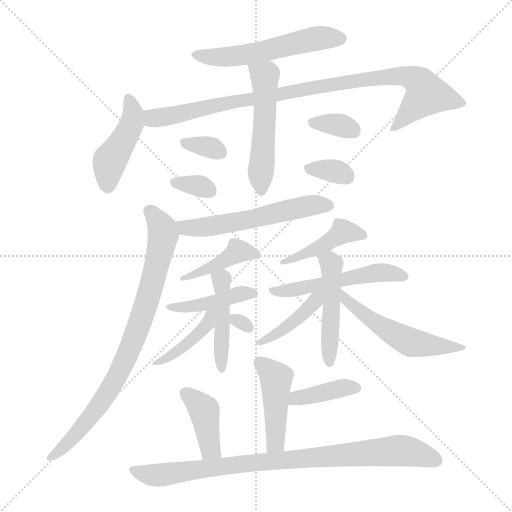
t = 0.00 s
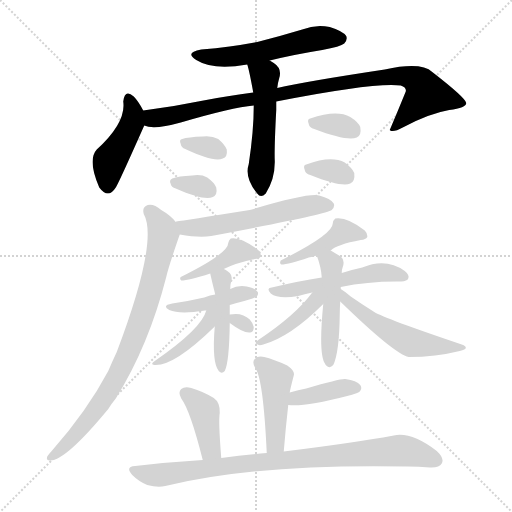
t = 3.09 s
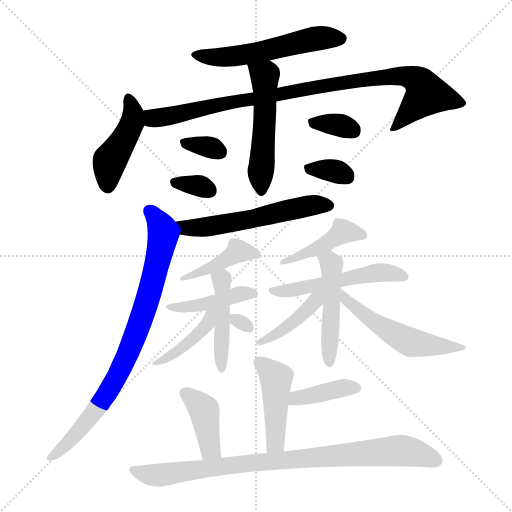
t = 6.18 s
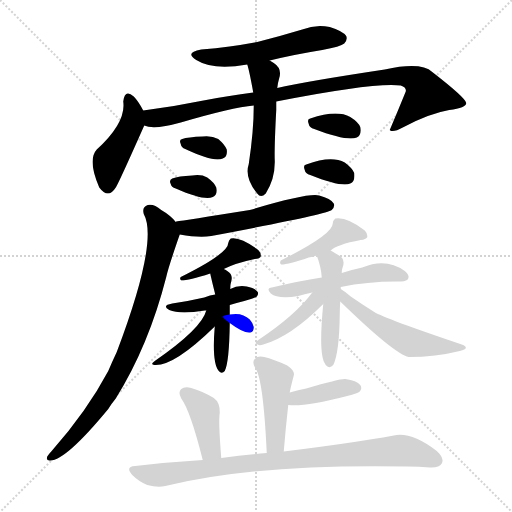
t = 9.26 s
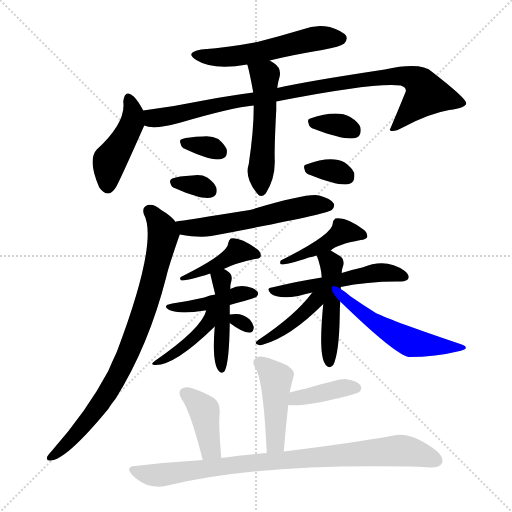
t = 12.35 s
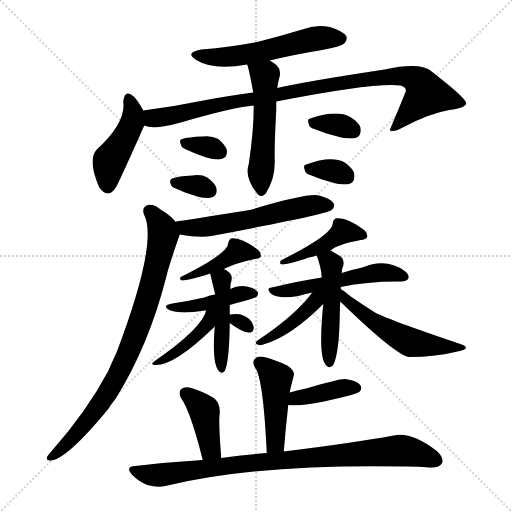
t = 15.44 s

The animated SVG that drew these frames (rendered in a browser with its animation timeline set to each time). Animation: 24 CSS @keyframes rules; one cycle of 15.44 s.

<svg version="1.1" viewBox="0 0 1024 1024" xmlns="http://www.w3.org/2000/svg">
  <g stroke="lightgray" stroke-dasharray="1,1" stroke-width="1" transform="scale(4, 4)">
    <line x1="0" y1="0" x2="256" y2="256"></line>
    <line x1="256" y1="0" x2="0" y2="256"></line>
    <line x1="128" y1="0" x2="128" y2="256"></line>
    <line x1="0" y1="128" x2="256" y2="128"></line>
  </g>
<g transform="scale(1, -1) translate(0, -900)">
   <style type="text/css">
    @keyframes keyframes0 {
      from {
       stroke: blue;
       stroke-dashoffset: 547;
       stroke-width: 128;
       }
       64% {
       animation-timing-function: step-end;
       stroke: blue;
       stroke-dashoffset: 0;
       stroke-width: 128;
       }
       to {
       stroke: black;
       stroke-width: 1024;
       }
       }
       #make-me-a-hanzi-animation-0 {
         animation: keyframes0 0.695150s both;
         animation-delay: 0.000000s;
         animation-timing-function: linear;
       }
    @keyframes keyframes1 {
      from {
       stroke: blue;
       stroke-dashoffset: 442;
       stroke-width: 128;
       }
       59% {
       animation-timing-function: step-end;
       stroke: blue;
       stroke-dashoffset: 0;
       stroke-width: 128;
       }
       to {
       stroke: black;
       stroke-width: 1024;
       }
       }
       #make-me-a-hanzi-animation-1 {
         animation: keyframes1 0.609701s both;
         animation-delay: 0.695150s;
         animation-timing-function: linear;
       }
    @keyframes keyframes2 {
      from {
       stroke: blue;
       stroke-dashoffset: 938;
       stroke-width: 128;
       }
       75% {
       animation-timing-function: step-end;
       stroke: blue;
       stroke-dashoffset: 0;
       stroke-width: 128;
       }
       to {
       stroke: black;
       stroke-width: 1024;
       }
       }
       #make-me-a-hanzi-animation-2 {
         animation: keyframes2 1.013346s both;
         animation-delay: 1.304850s;
         animation-timing-function: linear;
       }
    @keyframes keyframes3 {
      from {
       stroke: blue;
       stroke-dashoffset: 520;
       stroke-width: 128;
       }
       63% {
       animation-timing-function: step-end;
       stroke: blue;
       stroke-dashoffset: 0;
       stroke-width: 128;
       }
       to {
       stroke: black;
       stroke-width: 1024;
       }
       }
       #make-me-a-hanzi-animation-3 {
         animation: keyframes3 0.673177s both;
         animation-delay: 2.318197s;
         animation-timing-function: linear;
       }
    @keyframes keyframes4 {
      from {
       stroke: blue;
       stroke-dashoffset: 327;
       stroke-width: 128;
       }
       52% {
       animation-timing-function: step-end;
       stroke: blue;
       stroke-dashoffset: 0;
       stroke-width: 128;
       }
       to {
       stroke: black;
       stroke-width: 1024;
       }
       }
       #make-me-a-hanzi-animation-4 {
         animation: keyframes4 0.516113s both;
         animation-delay: 2.991374s;
         animation-timing-function: linear;
       }
    @keyframes keyframes5 {
      from {
       stroke: blue;
       stroke-dashoffset: 326;
       stroke-width: 128;
       }
       51% {
       animation-timing-function: step-end;
       stroke: blue;
       stroke-dashoffset: 0;
       stroke-width: 128;
       }
       to {
       stroke: black;
       stroke-width: 1024;
       }
       }
       #make-me-a-hanzi-animation-5 {
         animation: keyframes5 0.515299s both;
         animation-delay: 3.507487s;
         animation-timing-function: linear;
       }
    @keyframes keyframes6 {
      from {
       stroke: blue;
       stroke-dashoffset: 336;
       stroke-width: 128;
       }
       52% {
       animation-timing-function: step-end;
       stroke: blue;
       stroke-dashoffset: 0;
       stroke-width: 128;
       }
       to {
       stroke: black;
       stroke-width: 1024;
       }
       }
       #make-me-a-hanzi-animation-6 {
         animation: keyframes6 0.523438s both;
         animation-delay: 4.022786s;
         animation-timing-function: linear;
       }
    @keyframes keyframes7 {
      from {
       stroke: blue;
       stroke-dashoffset: 331;
       stroke-width: 128;
       }
       52% {
       animation-timing-function: step-end;
       stroke: blue;
       stroke-dashoffset: 0;
       stroke-width: 128;
       }
       to {
       stroke: black;
       stroke-width: 1024;
       }
       }
       #make-me-a-hanzi-animation-7 {
         animation: keyframes7 0.519368s both;
         animation-delay: 4.546224s;
         animation-timing-function: linear;
       }
    @keyframes keyframes8 {
      from {
       stroke: blue;
       stroke-dashoffset: 564;
       stroke-width: 128;
       }
       65% {
       animation-timing-function: step-end;
       stroke: blue;
       stroke-dashoffset: 0;
       stroke-width: 128;
       }
       to {
       stroke: black;
       stroke-width: 1024;
       }
       }
       #make-me-a-hanzi-animation-8 {
         animation: keyframes8 0.708984s both;
         animation-delay: 5.065592s;
         animation-timing-function: linear;
       }
    @keyframes keyframes9 {
      from {
       stroke: blue;
       stroke-dashoffset: 820;
       stroke-width: 128;
       }
       73% {
       animation-timing-function: step-end;
       stroke: blue;
       stroke-dashoffset: 0;
       stroke-width: 128;
       }
       to {
       stroke: black;
       stroke-width: 1024;
       }
       }
       #make-me-a-hanzi-animation-9 {
         animation: keyframes9 0.917318s both;
         animation-delay: 5.774577s;
         animation-timing-function: linear;
       }
    @keyframes keyframes10 {
      from {
       stroke: blue;
       stroke-dashoffset: 405;
       stroke-width: 128;
       }
       57% {
       animation-timing-function: step-end;
       stroke: blue;
       stroke-dashoffset: 0;
       stroke-width: 128;
       }
       to {
       stroke: black;
       stroke-width: 1024;
       }
       }
       #make-me-a-hanzi-animation-10 {
         animation: keyframes10 0.579590s both;
         animation-delay: 6.691895s;
         animation-timing-function: linear;
       }
    @keyframes keyframes11 {
      from {
       stroke: blue;
       stroke-dashoffset: 420;
       stroke-width: 128;
       }
       58% {
       animation-timing-function: step-end;
       stroke: blue;
       stroke-dashoffset: 0;
       stroke-width: 128;
       }
       to {
       stroke: black;
       stroke-width: 1024;
       }
       }
       #make-me-a-hanzi-animation-11 {
         animation: keyframes11 0.591797s both;
         animation-delay: 7.271484s;
         animation-timing-function: linear;
       }
    @keyframes keyframes12 {
      from {
       stroke: blue;
       stroke-dashoffset: 450;
       stroke-width: 128;
       }
       59% {
       animation-timing-function: step-end;
       stroke: blue;
       stroke-dashoffset: 0;
       stroke-width: 128;
       }
       to {
       stroke: black;
       stroke-width: 1024;
       }
       }
       #make-me-a-hanzi-animation-12 {
         animation: keyframes12 0.616211s both;
         animation-delay: 7.863281s;
         animation-timing-function: linear;
       }
    @keyframes keyframes13 {
      from {
       stroke: blue;
       stroke-dashoffset: 416;
       stroke-width: 128;
       }
       58% {
       animation-timing-function: step-end;
       stroke: blue;
       stroke-dashoffset: 0;
       stroke-width: 128;
       }
       to {
       stroke: black;
       stroke-width: 1024;
       }
       }
       #make-me-a-hanzi-animation-13 {
         animation: keyframes13 0.588542s both;
         animation-delay: 8.479492s;
         animation-timing-function: linear;
       }
    @keyframes keyframes14 {
      from {
       stroke: blue;
       stroke-dashoffset: 294;
       stroke-width: 128;
       }
       49% {
       animation-timing-function: step-end;
       stroke: blue;
       stroke-dashoffset: 0;
       stroke-width: 128;
       }
       to {
       stroke: black;
       stroke-width: 1024;
       }
       }
       #make-me-a-hanzi-animation-14 {
         animation: keyframes14 0.489258s both;
         animation-delay: 9.068034s;
         animation-timing-function: linear;
       }
    @keyframes keyframes15 {
      from {
       stroke: blue;
       stroke-dashoffset: 421;
       stroke-width: 128;
       }
       58% {
       animation-timing-function: step-end;
       stroke: blue;
       stroke-dashoffset: 0;
       stroke-width: 128;
       }
       to {
       stroke: black;
       stroke-width: 1024;
       }
       }
       #make-me-a-hanzi-animation-15 {
         animation: keyframes15 0.592611s both;
         animation-delay: 9.557292s;
         animation-timing-function: linear;
       }
    @keyframes keyframes16 {
      from {
       stroke: blue;
       stroke-dashoffset: 518;
       stroke-width: 128;
       }
       63% {
       animation-timing-function: step-end;
       stroke: blue;
       stroke-dashoffset: 0;
       stroke-width: 128;
       }
       to {
       stroke: black;
       stroke-width: 1024;
       }
       }
       #make-me-a-hanzi-animation-16 {
         animation: keyframes16 0.671549s both;
         animation-delay: 10.149902s;
         animation-timing-function: linear;
       }
    @keyframes keyframes17 {
      from {
       stroke: blue;
       stroke-dashoffset: 474;
       stroke-width: 128;
       }
       61% {
       animation-timing-function: step-end;
       stroke: blue;
       stroke-dashoffset: 0;
       stroke-width: 128;
       }
       to {
       stroke: black;
       stroke-width: 1024;
       }
       }
       #make-me-a-hanzi-animation-17 {
         animation: keyframes17 0.635742s both;
         animation-delay: 10.821452s;
         animation-timing-function: linear;
       }
    @keyframes keyframes18 {
      from {
       stroke: blue;
       stroke-dashoffset: 413;
       stroke-width: 128;
       }
       57% {
       animation-timing-function: step-end;
       stroke: blue;
       stroke-dashoffset: 0;
       stroke-width: 128;
       }
       to {
       stroke: black;
       stroke-width: 1024;
       }
       }
       #make-me-a-hanzi-animation-18 {
         animation: keyframes18 0.586100s both;
         animation-delay: 11.457194s;
         animation-timing-function: linear;
       }
    @keyframes keyframes19 {
      from {
       stroke: blue;
       stroke-dashoffset: 533;
       stroke-width: 128;
       }
       63% {
       animation-timing-function: step-end;
       stroke: blue;
       stroke-dashoffset: 0;
       stroke-width: 128;
       }
       to {
       stroke: black;
       stroke-width: 1024;
       }
       }
       #make-me-a-hanzi-animation-19 {
         animation: keyframes19 0.683757s both;
         animation-delay: 12.043294s;
         animation-timing-function: linear;
       }
    @keyframes keyframes20 {
      from {
       stroke: blue;
       stroke-dashoffset: 445;
       stroke-width: 128;
       }
       59% {
       animation-timing-function: step-end;
       stroke: blue;
       stroke-dashoffset: 0;
       stroke-width: 128;
       }
       to {
       stroke: black;
       stroke-width: 1024;
       }
       }
       #make-me-a-hanzi-animation-20 {
         animation: keyframes20 0.612142s both;
         animation-delay: 12.727051s;
         animation-timing-function: linear;
       }
    @keyframes keyframes21 {
      from {
       stroke: blue;
       stroke-dashoffset: 389;
       stroke-width: 128;
       }
       56% {
       animation-timing-function: step-end;
       stroke: blue;
       stroke-dashoffset: 0;
       stroke-width: 128;
       }
       to {
       stroke: black;
       stroke-width: 1024;
       }
       }
       #make-me-a-hanzi-animation-21 {
         animation: keyframes21 0.566569s both;
         animation-delay: 13.339193s;
         animation-timing-function: linear;
       }
    @keyframes keyframes22 {
      from {
       stroke: blue;
       stroke-dashoffset: 402;
       stroke-width: 128;
       }
       57% {
       animation-timing-function: step-end;
       stroke: blue;
       stroke-dashoffset: 0;
       stroke-width: 128;
       }
       to {
       stroke: black;
       stroke-width: 1024;
       }
       }
       #make-me-a-hanzi-animation-22 {
         animation: keyframes22 0.577148s both;
         animation-delay: 13.905762s;
         animation-timing-function: linear;
       }
    @keyframes keyframes23 {
      from {
       stroke: blue;
       stroke-dashoffset: 868;
       stroke-width: 128;
       }
       74% {
       animation-timing-function: step-end;
       stroke: blue;
       stroke-dashoffset: 0;
       stroke-width: 128;
       }
       to {
       stroke: black;
       stroke-width: 1024;
       }
       }
       #make-me-a-hanzi-animation-23 {
         animation: keyframes23 0.956380s both;
         animation-delay: 14.482910s;
         animation-timing-function: linear;
       }
</style>
<path d="M 539.5 779.0 Q 588.5 791.0 644.5 800.0 Q 681.5 807.0 688.5 813.0 Q 695.5 820.0 692.5 828.0 Q 685.5 838.0 659.5 846.0 Q 631.5 852.0 604.5 841.0 Q 561.5 828.0 514.5 816.0 Q 462.5 806.0 402.5 801.0 Q 368.5 795.0 392.5 780.0 Q 425.5 759.0 494.5 771.0 L 539.5 779.0 Z" fill="lightgray"></path> 
<path d="M 286.5 679.0 Q 276.5 698.0 267.5 707.0 Q 249.5 723.0 246.5 697.0 Q 252.5 655.0 193.5 601.0 Q 174.5 580.0 198.5 525.0 Q 216.5 501.0 231.5 525.0 Q 237.5 534.0 288.5 649.0 C 294.5 664.0 294.5 664.0 286.5 679.0 Z" fill="lightgray"></path> 
<path d="M 552.5 697.0 Q 750.5 736.0 801.5 729.0 Q 813.5 725.0 811.5 717.0 Q 796.5 680.0 779.5 640.0 L 780.5 639.0 Q 787.5 635.0 805.5 645.0 Q 857.5 673.0 898.5 680.0 Q 932.5 684.0 932.5 694.0 Q 931.5 704.0 864.5 756.0 Q 842.5 777.0 769.5 761.0 Q 610.5 737.0 554.5 724.0 L 506.5 715.0 Q 457.5 709.0 401.5 698.0 Q 343.5 686.0 286.5 679.0 C 256.5 675.0 258.5 653.0 288.5 649.0 Q 307.5 640.0 361.5 655.0 Q 463.5 685.0 507.5 689.0 L 552.5 697.0 Z" fill="lightgray"></path> 
<path d="M 507.5 689.0 Q 507.5 638.0 497.5 572.0 Q 488.5 544.0 514.5 513.0 Q 521.5 503.0 531.5 513.0 Q 550.5 543.0 549.5 579.0 Q 548.5 604.0 552.5 680.0 Q 552.5 689.0 552.5 697.0 L 554.5 724.0 Q 555.5 734.0 558.5 744.0 Q 564.5 763.0 547.5 774.0 Q 543.5 777.0 539.5 779.0 C 513.5 795.0 486.5 800.0 494.5 771.0 Q 498.5 759.0 506.5 715.0 L 507.5 689.0 Z" fill="lightgray"></path> 
<path d="M 370.5 602.0 Q 427.5 575.0 445.5 583.0 Q 455.5 586.0 453.5 601.0 Q 449.5 611.0 436.5 622.0 Q 423.5 629.0 405.5 627.0 Q 375.5 626.0 364.5 622.0 Q 357.5 621.0 361.5 612.0 Q 362.5 605.0 370.5 602.0 Z" fill="lightgray"></path> 
<path d="M 351.5 523.0 Q 408.5 498.0 425.5 506.0 Q 435.5 510.0 432.5 525.0 Q 428.5 535.0 414.5 545.0 Q 402.5 552.0 384.5 549.0 Q 356.5 548.0 344.5 543.0 Q 337.5 540.0 341.5 532.0 Q 342.5 526.0 351.5 523.0 Z" fill="lightgray"></path> 
<path d="M 628.5 642.0 Q 694.5 617.0 713.5 625.0 Q 723.5 629.0 720.5 646.0 Q 716.5 656.0 700.5 666.0 Q 673.5 681.0 620.5 663.0 Q 613.5 662.0 617.5 652.0 Q 618.5 645.0 628.5 642.0 Z" fill="lightgray"></path> 
<path d="M 620.5 550.0 Q 683.5 525.0 700.5 533.0 Q 710.5 537.0 708.5 554.0 Q 704.5 564.0 689.5 575.0 Q 662.5 590.0 612.5 571.0 Q 605.5 570.0 609.5 560.0 Q 610.5 553.0 620.5 550.0 Z" fill="lightgray"></path> 
<path d="M 359.5 431.0 Q 398.5 424.0 422.5 428.0 Q 651.5 471.0 663.5 480.0 Q 670.5 487.0 667.5 493.0 Q 661.5 503.0 638.5 509.0 Q 617.5 515.0 499.5 480.0 Q 367.5 459.0 352.5 457.0 Q 351.5 457.0 351.5 456.0 C 322.5 449.0 329.5 436.0 359.5 431.0 Z" fill="lightgray"></path> 
<path d="M 351.5 456.0 Q 341.5 469.0 322.5 480.0 Q 307.5 493.0 295.5 490.0 Q 283.5 486.0 287.5 472.0 Q 317.5 418.0 233.5 196.0 Q 224.5 177.0 216.5 158.0 Q 173.5 77.0 102.5 -3.0 Q 98.5 -7.0 94.5 -13.0 Q 91.5 -22.0 100.5 -21.0 Q 131.5 -21.0 216.5 82.0 Q 222.5 92.0 231.5 103.0 Q 297.5 209.0 332.5 346.0 Q 336.5 365.0 359.5 431.0 C 363.5 444.0 363.5 444.0 351.5 456.0 Z" fill="lightgray"></path> 
<path d="M 447.5 362.0 Q 471.5 374.0 509.5 382.0 Q 519.5 383.0 521.5 387.0 Q 522.5 394.0 516.5 400.0 Q 480.5 427.0 461.5 423.0 Q 457.5 420.0 456.5 414.0 Q 456.5 393.0 361.5 346.0 Q 358.5 342.0 362.5 339.0 Q 377.5 339.0 420.5 353.0 L 447.5 362.0 Z" fill="lightgray"></path> 
<path d="M 430.5 311.0 Q 420.5 310.0 408.5 305.0 Q 378.5 298.0 344.5 293.0 Q 322.5 289.0 338.5 280.0 Q 359.5 271.0 409.5 279.0 Q 410.5 279.0 412.5 279.0 L 459.5 290.0 Q 472.5 294.0 488.5 298.0 Q 510.5 304.0 513.5 307.0 Q 517.5 311.0 515.5 316.0 Q 511.5 323.0 493.5 327.0 Q 475.5 330.0 460.5 322.0 L 430.5 311.0 Z" fill="lightgray"></path> 
<path d="M 420.5 353.0 Q 421.5 347.0 430.5 311.0 L 429.5 247.0 Q 423.5 175.0 437.5 158.0 Q 443.5 151.0 449.5 158.0 Q 458.5 176.0 459.5 254.0 L 459.5 271.0 Q 459.5 277.0 459.5 290.0 L 460.5 322.0 Q 460.5 331.0 462.5 338.0 Q 466.5 351.0 454.5 358.0 Q 450.5 361.0 447.5 362.0 C 421.5 376.0 414.5 380.0 420.5 353.0 Z" fill="lightgray"></path> 
<path d="M 412.5 279.0 Q 403.5 243.0 309.5 178.0 Q 299.5 171.0 308.5 170.0 Q 347.5 167.0 428.5 246.0 Q 428.5 247.0 429.5 247.0 C 465.5 282.0 421.5 308.0 412.5 279.0 Z" fill="lightgray"></path> 
<path d="M 459.5 254.0 Q 487.5 233.0 500.5 235.0 Q 507.5 236.0 507.5 246.0 Q 506.5 253.0 499.5 261.0 Q 484.5 276.0 459.5 271.0 C 441.5 268.0 441.5 268.0 459.5 254.0 Z" fill="lightgray"></path> 
<path d="M 661.5 399.0 Q 673.5 411.0 721.5 420.0 Q 731.5 421.0 734.5 426.0 Q 735.5 433.0 729.5 439.0 Q 693.5 467.0 670.5 463.0 Q 666.5 460.0 665.5 453.0 Q 665.5 431.0 561.5 379.0 Q 558.5 373.0 562.5 371.0 Q 577.5 371.0 617.5 385.0 Q 624.5 386.0 633.5 389.0 L 661.5 399.0 Z" fill="lightgray"></path> 
<path d="M 643.5 345.0 Q 597.5 338.0 543.5 325.0 Q 531.5 324.0 541.5 313.0 Q 556.5 301.0 596.5 308.0 Q 608.5 312.0 624.5 315.0 L 681.5 326.0 Q 738.5 338.0 802.5 337.0 Q 814.5 338.0 816.5 343.0 Q 819.5 350.0 809.5 358.0 Q 772.5 385.0 724.5 365.0 Q 705.5 361.0 683.5 354.0 L 643.5 345.0 Z" fill="lightgray"></path> 
<path d="M 633.5 389.0 Q 642.5 365.0 643.5 345.0 L 646.5 292.0 Q 636.5 190.0 650.5 172.0 Q 650.5 171.0 652.5 169.0 Q 659.5 162.0 666.5 170.0 Q 678.5 194.0 679.5 271.0 Q 679.5 283.0 680.5 297.0 L 681.5 322.0 Q 681.5 325.0 681.5 326.0 L 683.5 354.0 Q 683.5 361.0 685.5 366.0 Q 691.5 382.0 676.5 390.0 Q 669.5 394.0 661.5 399.0 C 635.5 415.0 623.5 417.0 633.5 389.0 Z" fill="lightgray"></path> 
<path d="M 624.5 315.0 Q 591.5 270.0 516.5 220.0 Q 507.5 213.0 513.5 212.0 Q 517.5 208.0 526.5 211.0 Q 580.5 226.0 646.5 292.0 C 673.5 319.0 642.5 339.0 624.5 315.0 Z" fill="lightgray"></path> 
<path d="M 680.5 297.0 Q 788.5 192.0 817.5 186.0 Q 871.5 186.0 919.5 198.0 Q 931.5 201.0 931.5 204.0 Q 932.5 208.0 923.5 211.0 Q 769.5 263.0 748.5 276.0 Q 724.5 291.0 701.5 307.0 Q 691.5 316.0 681.5 322.0 C 656.5 338.0 658.5 318.0 680.5 297.0 Z" fill="lightgray"></path> 
<path d="M 579.5 115.0 Q 579.5 118.0 587.5 149.0 Q 590.5 158.0 574.5 169.0 Q 546.5 182.0 528.5 186.0 Q 515.5 189.0 509.5 182.0 Q 503.5 176.0 510.5 164.0 Q 526.5 143.0 533.5 -6.0 C 534.5 -36.0 565.5 -33.0 567.5 -3.0 Q 571.5 46.0 576.5 90.0 L 579.5 115.0 Z" fill="lightgray"></path> 
<path d="M 576.5 90.0 Q 609.5 86.0 694.5 108.0 Q 697.5 109.0 702.5 110.0 Q 715.5 114.0 718.5 116.0 Q 725.5 123.0 720.5 130.0 Q 713.5 139.0 690.5 142.0 Q 680.5 143.0 612.5 123.0 Q 596.5 120.0 579.5 115.0 C 550.5 107.0 546.5 93.0 576.5 90.0 Z" fill="lightgray"></path> 
<path d="M 442.5 -16.0 Q 436.5 59.0 439.5 74.0 Q 440.5 95.0 427.5 104.0 Q 406.5 117.0 382.5 124.0 Q 369.5 128.0 362.5 122.0 Q 355.5 116.0 362.5 103.0 Q 380.5 79.0 405.5 -20.0 C 412.5 -49.0 444.5 -46.0 442.5 -16.0 Z" fill="lightgray"></path> 
<path d="M 533.5 -6.0 Q 488.5 -10.0 442.5 -16.0 L 405.5 -20.0 Q 339.5 -24.0 270.5 -32.0 Q 249.5 -33.0 264.5 -50.0 Q 277.5 -63.0 294.5 -70.0 Q 315.5 -76.0 330.5 -72.0 Q 516.5 -27.0 815.5 -33.0 Q 837.5 -33.0 859.5 -35.0 Q 878.5 -36.0 883.5 -27.0 Q 889.5 -17.0 873.5 -2.0 Q 822.5 37.0 787.5 29.0 Q 705.5 14.0 567.5 -3.0 L 533.5 -6.0 Z" fill="lightgray"></path> 
      <clipPath id="make-me-a-hanzi-clip-0">
      <path d="M 539.5 779.0 Q 588.5 791.0 644.5 800.0 Q 681.5 807.0 688.5 813.0 Q 695.5 820.0 692.5 828.0 Q 685.5 838.0 659.5 846.0 Q 631.5 852.0 604.5 841.0 Q 561.5 828.0 514.5 816.0 Q 462.5 806.0 402.5 801.0 Q 368.5 795.0 392.5 780.0 Q 425.5 759.0 494.5 771.0 L 539.5 779.0 Z" fill="lightgray"></path>
      </clipPath>
      <path clip-path="url(#make-me-a-hanzi-clip-0)" d="M 394.5 792.0 L 449.5 785.0 L 628.5 823.0 L 681.5 823.0 " fill="none" id="make-me-a-hanzi-animation-0" stroke-dasharray="419 838" stroke-linecap="round"></path>

      <clipPath id="make-me-a-hanzi-clip-1">
      <path d="M 286.5 679.0 Q 276.5 698.0 267.5 707.0 Q 249.5 723.0 246.5 697.0 Q 252.5 655.0 193.5 601.0 Q 174.5 580.0 198.5 525.0 Q 216.5 501.0 231.5 525.0 Q 237.5 534.0 288.5 649.0 C 294.5 664.0 294.5 664.0 286.5 679.0 Z" fill="lightgray"></path>
      </clipPath>
      <path clip-path="url(#make-me-a-hanzi-clip-1)" d="M 257.5 702.0 L 266.5 670.0 L 262.5 646.0 L 219.5 579.0 L 215.5 530.0 " fill="none" id="make-me-a-hanzi-animation-1" stroke-dasharray="314 628" stroke-linecap="round"></path>

      <clipPath id="make-me-a-hanzi-clip-2">
      <path d="M 552.5 697.0 Q 750.5 736.0 801.5 729.0 Q 813.5 725.0 811.5 717.0 Q 796.5 680.0 779.5 640.0 L 780.5 639.0 Q 787.5 635.0 805.5 645.0 Q 857.5 673.0 898.5 680.0 Q 932.5 684.0 932.5 694.0 Q 931.5 704.0 864.5 756.0 Q 842.5 777.0 769.5 761.0 Q 610.5 737.0 554.5 724.0 L 506.5 715.0 Q 457.5 709.0 401.5 698.0 Q 343.5 686.0 286.5 679.0 C 256.5 675.0 258.5 653.0 288.5 649.0 Q 307.5 640.0 361.5 655.0 Q 463.5 685.0 507.5 689.0 L 552.5 697.0 Z" fill="lightgray"></path>
      </clipPath>
      <path clip-path="url(#make-me-a-hanzi-clip-2)" d="M 294.5 672.0 L 305.5 663.0 L 329.5 665.0 L 616.5 724.0 L 804.5 749.0 L 841.5 732.0 L 853.5 712.0 L 795.5 648.0 L 785.5 645.0 " fill="none" id="make-me-a-hanzi-animation-2" stroke-dasharray="810 1620" stroke-linecap="round"></path>

      <clipPath id="make-me-a-hanzi-clip-3">
      <path d="M 507.5 689.0 Q 507.5 638.0 497.5 572.0 Q 488.5 544.0 514.5 513.0 Q 521.5 503.0 531.5 513.0 Q 550.5 543.0 549.5 579.0 Q 548.5 604.0 552.5 680.0 Q 552.5 689.0 552.5 697.0 L 554.5 724.0 Q 555.5 734.0 558.5 744.0 Q 564.5 763.0 547.5 774.0 Q 543.5 777.0 539.5 779.0 C 513.5 795.0 486.5 800.0 494.5 771.0 Q 498.5 759.0 506.5 715.0 L 507.5 689.0 Z" fill="lightgray"></path>
      </clipPath>
      <path clip-path="url(#make-me-a-hanzi-clip-3)" d="M 502.5 769.0 L 529.5 746.0 L 523.5 518.0 " fill="none" id="make-me-a-hanzi-animation-3" stroke-dasharray="392 784" stroke-linecap="round"></path>

      <clipPath id="make-me-a-hanzi-clip-4">
      <path d="M 370.5 602.0 Q 427.5 575.0 445.5 583.0 Q 455.5 586.0 453.5 601.0 Q 449.5 611.0 436.5 622.0 Q 423.5 629.0 405.5 627.0 Q 375.5 626.0 364.5 622.0 Q 357.5 621.0 361.5 612.0 Q 362.5 605.0 370.5 602.0 Z" fill="lightgray"></path>
      </clipPath>
      <path clip-path="url(#make-me-a-hanzi-clip-4)" d="M 371.5 614.0 L 440.5 596.0 " fill="none" id="make-me-a-hanzi-animation-4" stroke-dasharray="199 398" stroke-linecap="round"></path>

      <clipPath id="make-me-a-hanzi-clip-5">
      <path d="M 351.5 523.0 Q 408.5 498.0 425.5 506.0 Q 435.5 510.0 432.5 525.0 Q 428.5 535.0 414.5 545.0 Q 402.5 552.0 384.5 549.0 Q 356.5 548.0 344.5 543.0 Q 337.5 540.0 341.5 532.0 Q 342.5 526.0 351.5 523.0 Z" fill="lightgray"></path>
      </clipPath>
      <path clip-path="url(#make-me-a-hanzi-clip-5)" d="M 352.5 535.0 L 393.5 530.0 L 419.5 519.0 " fill="none" id="make-me-a-hanzi-animation-5" stroke-dasharray="198 396" stroke-linecap="round"></path>

      <clipPath id="make-me-a-hanzi-clip-6">
      <path d="M 628.5 642.0 Q 694.5 617.0 713.5 625.0 Q 723.5 629.0 720.5 646.0 Q 716.5 656.0 700.5 666.0 Q 673.5 681.0 620.5 663.0 Q 613.5 662.0 617.5 652.0 Q 618.5 645.0 628.5 642.0 Z" fill="lightgray"></path>
      </clipPath>
      <path clip-path="url(#make-me-a-hanzi-clip-6)" d="M 629.5 655.0 L 687.5 648.0 L 706.5 638.0 " fill="none" id="make-me-a-hanzi-animation-6" stroke-dasharray="208 416" stroke-linecap="round"></path>

      <clipPath id="make-me-a-hanzi-clip-7">
      <path d="M 620.5 550.0 Q 683.5 525.0 700.5 533.0 Q 710.5 537.0 708.5 554.0 Q 704.5 564.0 689.5 575.0 Q 662.5 590.0 612.5 571.0 Q 605.5 570.0 609.5 560.0 Q 610.5 553.0 620.5 550.0 Z" fill="lightgray"></path>
      </clipPath>
      <path clip-path="url(#make-me-a-hanzi-clip-7)" d="M 621.5 563.0 L 675.5 556.0 L 693.5 547.0 " fill="none" id="make-me-a-hanzi-animation-7" stroke-dasharray="203 406" stroke-linecap="round"></path>

      <clipPath id="make-me-a-hanzi-clip-8">
      <path d="M 359.5 431.0 Q 398.5 424.0 422.5 428.0 Q 651.5 471.0 663.5 480.0 Q 670.5 487.0 667.5 493.0 Q 661.5 503.0 638.5 509.0 Q 617.5 515.0 499.5 480.0 Q 367.5 459.0 352.5 457.0 Q 351.5 457.0 351.5 456.0 C 322.5 449.0 329.5 436.0 359.5 431.0 Z" fill="lightgray"></path>
      </clipPath>
      <path clip-path="url(#make-me-a-hanzi-clip-8)" d="M 355.5 453.0 L 387.5 444.0 L 433.5 447.0 L 597.5 485.0 L 657.5 489.0 " fill="none" id="make-me-a-hanzi-animation-8" stroke-dasharray="436 872" stroke-linecap="round"></path>

      <clipPath id="make-me-a-hanzi-clip-9">
      <path d="M 351.5 456.0 Q 341.5 469.0 322.5 480.0 Q 307.5 493.0 295.5 490.0 Q 283.5 486.0 287.5 472.0 Q 317.5 418.0 233.5 196.0 Q 224.5 177.0 216.5 158.0 Q 173.5 77.0 102.5 -3.0 Q 98.5 -7.0 94.5 -13.0 Q 91.5 -22.0 100.5 -21.0 Q 131.5 -21.0 216.5 82.0 Q 222.5 92.0 231.5 103.0 Q 297.5 209.0 332.5 346.0 Q 336.5 365.0 359.5 431.0 C 363.5 444.0 363.5 444.0 351.5 456.0 Z" fill="lightgray"></path>
      </clipPath>
      <path clip-path="url(#make-me-a-hanzi-clip-9)" d="M 298.5 478.0 L 316.5 458.0 L 327.5 429.0 L 294.5 298.0 L 263.5 211.0 L 195.5 83.0 L 131.5 10.0 L 102.5 -13.0 " fill="none" id="make-me-a-hanzi-animation-9" stroke-dasharray="692 1384" stroke-linecap="round"></path>

      <clipPath id="make-me-a-hanzi-clip-10">
      <path d="M 447.5 362.0 Q 471.5 374.0 509.5 382.0 Q 519.5 383.0 521.5 387.0 Q 522.5 394.0 516.5 400.0 Q 480.5 427.0 461.5 423.0 Q 457.5 420.0 456.5 414.0 Q 456.5 393.0 361.5 346.0 Q 358.5 342.0 362.5 339.0 Q 377.5 339.0 420.5 353.0 L 447.5 362.0 Z" fill="lightgray"></path>
      </clipPath>
      <path clip-path="url(#make-me-a-hanzi-clip-10)" d="M 512.5 391.0 L 475.5 398.0 L 408.5 357.0 L 376.5 350.0 " fill="none" id="make-me-a-hanzi-animation-10" stroke-dasharray="277 554" stroke-linecap="round"></path>

      <clipPath id="make-me-a-hanzi-clip-11">
      <path d="M 430.5 311.0 Q 420.5 310.0 408.5 305.0 Q 378.5 298.0 344.5 293.0 Q 322.5 289.0 338.5 280.0 Q 359.5 271.0 409.5 279.0 Q 410.5 279.0 412.5 279.0 L 459.5 290.0 Q 472.5 294.0 488.5 298.0 Q 510.5 304.0 513.5 307.0 Q 517.5 311.0 515.5 316.0 Q 511.5 323.0 493.5 327.0 Q 475.5 330.0 460.5 322.0 L 430.5 311.0 Z" fill="lightgray"></path>
      </clipPath>
      <path clip-path="url(#make-me-a-hanzi-clip-11)" d="M 345.5 285.0 L 398.5 288.0 L 471.5 310.0 L 506.5 313.0 " fill="none" id="make-me-a-hanzi-animation-11" stroke-dasharray="292 584" stroke-linecap="round"></path>

      <clipPath id="make-me-a-hanzi-clip-12">
      <path d="M 420.5 353.0 Q 421.5 347.0 430.5 311.0 L 429.5 247.0 Q 423.5 175.0 437.5 158.0 Q 443.5 151.0 449.5 158.0 Q 458.5 176.0 459.5 254.0 L 459.5 271.0 Q 459.5 277.0 459.5 290.0 L 460.5 322.0 Q 460.5 331.0 462.5 338.0 Q 466.5 351.0 454.5 358.0 Q 450.5 361.0 447.5 362.0 C 421.5 376.0 414.5 380.0 420.5 353.0 Z" fill="lightgray"></path>
      </clipPath>
      <path clip-path="url(#make-me-a-hanzi-clip-12)" d="M 428.5 351.0 L 443.5 338.0 L 445.5 317.0 L 443.5 164.0 " fill="none" id="make-me-a-hanzi-animation-12" stroke-dasharray="322 644" stroke-linecap="round"></path>

      <clipPath id="make-me-a-hanzi-clip-13">
      <path d="M 412.5 279.0 Q 403.5 243.0 309.5 178.0 Q 299.5 171.0 308.5 170.0 Q 347.5 167.0 428.5 246.0 Q 428.5 247.0 429.5 247.0 C 465.5 282.0 421.5 308.0 412.5 279.0 Z" fill="lightgray"></path>
      </clipPath>
      <path clip-path="url(#make-me-a-hanzi-clip-13)" d="M 426.5 277.0 L 419.5 271.0 L 412.5 245.0 L 396.5 230.0 L 353.5 195.0 L 312.5 174.0 " fill="none" id="make-me-a-hanzi-animation-13" stroke-dasharray="288 576" stroke-linecap="round"></path>

      <clipPath id="make-me-a-hanzi-clip-14">
      <path d="M 459.5 254.0 Q 487.5 233.0 500.5 235.0 Q 507.5 236.0 507.5 246.0 Q 506.5 253.0 499.5 261.0 Q 484.5 276.0 459.5 271.0 C 441.5 268.0 441.5 268.0 459.5 254.0 Z" fill="lightgray"></path>
      </clipPath>
      <path clip-path="url(#make-me-a-hanzi-clip-14)" d="M 467.5 267.0 L 472.5 258.0 L 496.5 245.0 " fill="none" id="make-me-a-hanzi-animation-14" stroke-dasharray="166 332" stroke-linecap="round"></path>

      <clipPath id="make-me-a-hanzi-clip-15">
      <path d="M 661.5 399.0 Q 673.5 411.0 721.5 420.0 Q 731.5 421.0 734.5 426.0 Q 735.5 433.0 729.5 439.0 Q 693.5 467.0 670.5 463.0 Q 666.5 460.0 665.5 453.0 Q 665.5 431.0 561.5 379.0 Q 558.5 373.0 562.5 371.0 Q 577.5 371.0 617.5 385.0 Q 624.5 386.0 633.5 389.0 L 661.5 399.0 Z" fill="lightgray"></path>
      </clipPath>
      <path clip-path="url(#make-me-a-hanzi-clip-15)" d="M 724.5 430.0 L 695.5 437.0 L 684.5 434.0 L 649.5 410.0 L 599.5 392.0 L 589.5 382.0 L 575.5 384.0 " fill="none" id="make-me-a-hanzi-animation-15" stroke-dasharray="293 586" stroke-linecap="round"></path>

      <clipPath id="make-me-a-hanzi-clip-16">
      <path d="M 643.5 345.0 Q 597.5 338.0 543.5 325.0 Q 531.5 324.0 541.5 313.0 Q 556.5 301.0 596.5 308.0 Q 608.5 312.0 624.5 315.0 L 681.5 326.0 Q 738.5 338.0 802.5 337.0 Q 814.5 338.0 816.5 343.0 Q 819.5 350.0 809.5 358.0 Q 772.5 385.0 724.5 365.0 Q 705.5 361.0 683.5 354.0 L 643.5 345.0 Z" fill="lightgray"></path>
      </clipPath>
      <path clip-path="url(#make-me-a-hanzi-clip-16)" d="M 549.5 318.0 L 643.5 331.0 L 737.5 353.0 L 784.5 354.0 L 806.5 346.0 " fill="none" id="make-me-a-hanzi-animation-16" stroke-dasharray="390 780" stroke-linecap="round"></path>

      <clipPath id="make-me-a-hanzi-clip-17">
      <path d="M 633.5 389.0 Q 642.5 365.0 643.5 345.0 L 646.5 292.0 Q 636.5 190.0 650.5 172.0 Q 650.5 171.0 652.5 169.0 Q 659.5 162.0 666.5 170.0 Q 678.5 194.0 679.5 271.0 Q 679.5 283.0 680.5 297.0 L 681.5 322.0 Q 681.5 325.0 681.5 326.0 L 683.5 354.0 Q 683.5 361.0 685.5 366.0 Q 691.5 382.0 676.5 390.0 Q 669.5 394.0 661.5 399.0 C 635.5 415.0 623.5 417.0 633.5 389.0 Z" fill="lightgray"></path>
      </clipPath>
      <path clip-path="url(#make-me-a-hanzi-clip-17)" d="M 643.5 384.0 L 658.5 377.0 L 663.5 363.0 L 659.5 176.0 " fill="none" id="make-me-a-hanzi-animation-17" stroke-dasharray="346 692" stroke-linecap="round"></path>

      <clipPath id="make-me-a-hanzi-clip-18">
      <path d="M 624.5 315.0 Q 591.5 270.0 516.5 220.0 Q 507.5 213.0 513.5 212.0 Q 517.5 208.0 526.5 211.0 Q 580.5 226.0 646.5 292.0 C 673.5 319.0 642.5 339.0 624.5 315.0 Z" fill="lightgray"></path>
      </clipPath>
      <path clip-path="url(#make-me-a-hanzi-clip-18)" d="M 641.5 312.0 L 582.5 252.0 L 520.5 214.0 " fill="none" id="make-me-a-hanzi-animation-18" stroke-dasharray="285 570" stroke-linecap="round"></path>

      <clipPath id="make-me-a-hanzi-clip-19">
      <path d="M 680.5 297.0 Q 788.5 192.0 817.5 186.0 Q 871.5 186.0 919.5 198.0 Q 931.5 201.0 931.5 204.0 Q 932.5 208.0 923.5 211.0 Q 769.5 263.0 748.5 276.0 Q 724.5 291.0 701.5 307.0 Q 691.5 316.0 681.5 322.0 C 656.5 338.0 658.5 318.0 680.5 297.0 Z" fill="lightgray"></path>
      </clipPath>
      <path clip-path="url(#make-me-a-hanzi-clip-19)" d="M 684.5 316.0 L 694.5 294.0 L 713.5 280.0 L 824.5 214.0 L 924.5 204.0 " fill="none" id="make-me-a-hanzi-animation-19" stroke-dasharray="405 810" stroke-linecap="round"></path>

      <clipPath id="make-me-a-hanzi-clip-20">
      <path d="M 579.5 115.0 Q 579.5 118.0 587.5 149.0 Q 590.5 158.0 574.5 169.0 Q 546.5 182.0 528.5 186.0 Q 515.5 189.0 509.5 182.0 Q 503.5 176.0 510.5 164.0 Q 526.5 143.0 533.5 -6.0 C 534.5 -36.0 565.5 -33.0 567.5 -3.0 Q 571.5 46.0 576.5 90.0 L 579.5 115.0 Z" fill="lightgray"></path>
      </clipPath>
      <path clip-path="url(#make-me-a-hanzi-clip-20)" d="M 519.5 174.0 L 552.5 143.0 L 549.5 14.0 L 561.5 6.0 " fill="none" id="make-me-a-hanzi-animation-20" stroke-dasharray="317 634" stroke-linecap="round"></path>

      <clipPath id="make-me-a-hanzi-clip-21">
      <path d="M 576.5 90.0 Q 609.5 86.0 694.5 108.0 Q 697.5 109.0 702.5 110.0 Q 715.5 114.0 718.5 116.0 Q 725.5 123.0 720.5 130.0 Q 713.5 139.0 690.5 142.0 Q 680.5 143.0 612.5 123.0 Q 596.5 120.0 579.5 115.0 C 550.5 107.0 546.5 93.0 576.5 90.0 Z" fill="lightgray"></path>
      </clipPath>
      <path clip-path="url(#make-me-a-hanzi-clip-21)" d="M 581.5 96.0 L 646.5 116.0 L 711.5 124.0 " fill="none" id="make-me-a-hanzi-animation-21" stroke-dasharray="261 522" stroke-linecap="round"></path>

      <clipPath id="make-me-a-hanzi-clip-22">
      <path d="M 442.5 -16.0 Q 436.5 59.0 439.5 74.0 Q 440.5 95.0 427.5 104.0 Q 406.5 117.0 382.5 124.0 Q 369.5 128.0 362.5 122.0 Q 355.5 116.0 362.5 103.0 Q 380.5 79.0 405.5 -20.0 C 412.5 -49.0 444.5 -46.0 442.5 -16.0 Z" fill="lightgray"></path>
      </clipPath>
      <path clip-path="url(#make-me-a-hanzi-clip-22)" d="M 370.5 114.0 L 408.5 78.0 L 421.5 1.0 L 435.5 -5.0 " fill="none" id="make-me-a-hanzi-animation-22" stroke-dasharray="274 548" stroke-linecap="round"></path>

      <clipPath id="make-me-a-hanzi-clip-23">
      <path d="M 533.5 -6.0 Q 488.5 -10.0 442.5 -16.0 L 405.5 -20.0 Q 339.5 -24.0 270.5 -32.0 Q 249.5 -33.0 264.5 -50.0 Q 277.5 -63.0 294.5 -70.0 Q 315.5 -76.0 330.5 -72.0 Q 516.5 -27.0 815.5 -33.0 Q 837.5 -33.0 859.5 -35.0 Q 878.5 -36.0 883.5 -27.0 Q 889.5 -17.0 873.5 -2.0 Q 822.5 37.0 787.5 29.0 Q 705.5 14.0 567.5 -3.0 L 533.5 -6.0 Z" fill="lightgray"></path>
      </clipPath>
      <path clip-path="url(#make-me-a-hanzi-clip-23)" d="M 267.5 -41.0 L 315.5 -51.0 L 598.5 -16.0 L 797.5 -1.0 L 836.5 -7.0 L 872.5 -21.0 " fill="none" id="make-me-a-hanzi-animation-23" stroke-dasharray="740 1480" stroke-linecap="round"></path>

</g>
</svg>
